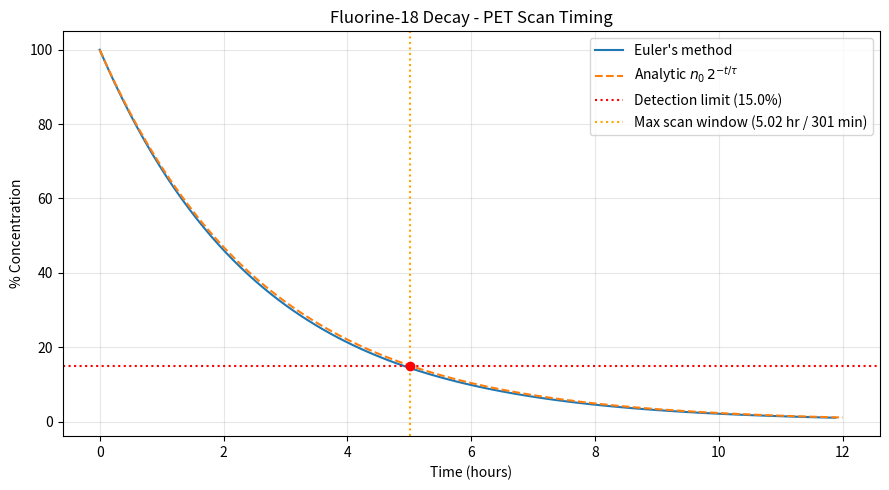

This chart was generated by the following Python code:
"""fluorine18_decay.ipynb"""

# Cell 01 - Simulation parameters

import matplotlib.pyplot as plt
import numpy as np
import pandas as pd

tf = 12  # final time (hours)
ts = 100  # number of time steps
dt = tf / ts  # time step size (0.12 hours = 7.2 minutes)

t = np.zeros(ts)  # Array for time (hours)
n = np.zeros(ts)  # Array for concentration (percentage)

n[0] = 100  # initial concentration (100%)
tau = 1.833  # half-life of F-18 (hours)

print(f"{tf=:,}  {ts=:,}  {dt=:.2f}")

# Cell 02 - Euler forward integration of the F-18 decay equation

decay_const = np.log(2) / tau  # lambda = ln(2) / half-life

for i in range(ts - 1):
    t[i + 1] = t[i] + dt
    n[i + 1] = n[i] - decay_const * n[i] * dt

pd.DataFrame({"t": t[:5], "n": n[:5]})

# Cell 03 - Plot decay curve and compute maximum scan window

n_min_pct = 15.0  # detection limit (%)
t_max = -tau * np.log(n_min_pct / 100) / np.log(2)  # hours

print(f"Detection limit      : {n_min_pct}% of original F-18")
print(f"Half-lives elapsed   : {t_max / tau:.2f}")
print(f"Maximum scan window  : {t_max:.2f} hours ({t_max * 60:.0f} minutes)")

t_exact = np.linspace(0, tf, 500)
n_exact = 100 * 2 ** (-t_exact / tau)

plt.figure("fluorine18_decay", figsize=(9, 5))
plt.plot(t, n, label="Euler's method")
plt.plot(t_exact, n_exact, "--", label=r"Analytic $n_0\,2^{-t/\tau}$")
plt.axhline(
    n_min_pct, color="red", linestyle=":", label=f"Detection limit ({n_min_pct}%)"
)
plt.axvline(
    t_max,
    color="orange",
    linestyle=":",
    label=f"Max scan window ({t_max:.2f} hr / {t_max * 60:.0f} min)",
)
plt.scatter([t_max], [n_min_pct], color="red", zorder=5)
plt.title("Fluorine-18 Decay - PET Scan Timing")
plt.xlabel("Time (hours)")
plt.ylabel("% Concentration")
plt.legend()
plt.grid(True, alpha=0.3)
plt.tight_layout()
plt.show()
